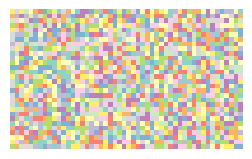

Recreate this plot in Python.
import numpy as np
import matplotlib.pyplot as plt
# generate a 30-by-50 array of random numbers
x = np.random.rand(30, 50)
print(x)
# the following code that will plot the numbers as colors would normally
# be hidden from you, so again, you won't have to worry about it.
# try clicking the 'Plot' button to see the outcome.
plt.figure(figsize=(3,5))
plt.axis('off')
plt.imshow(x, cmap='Set3')
plt.show()